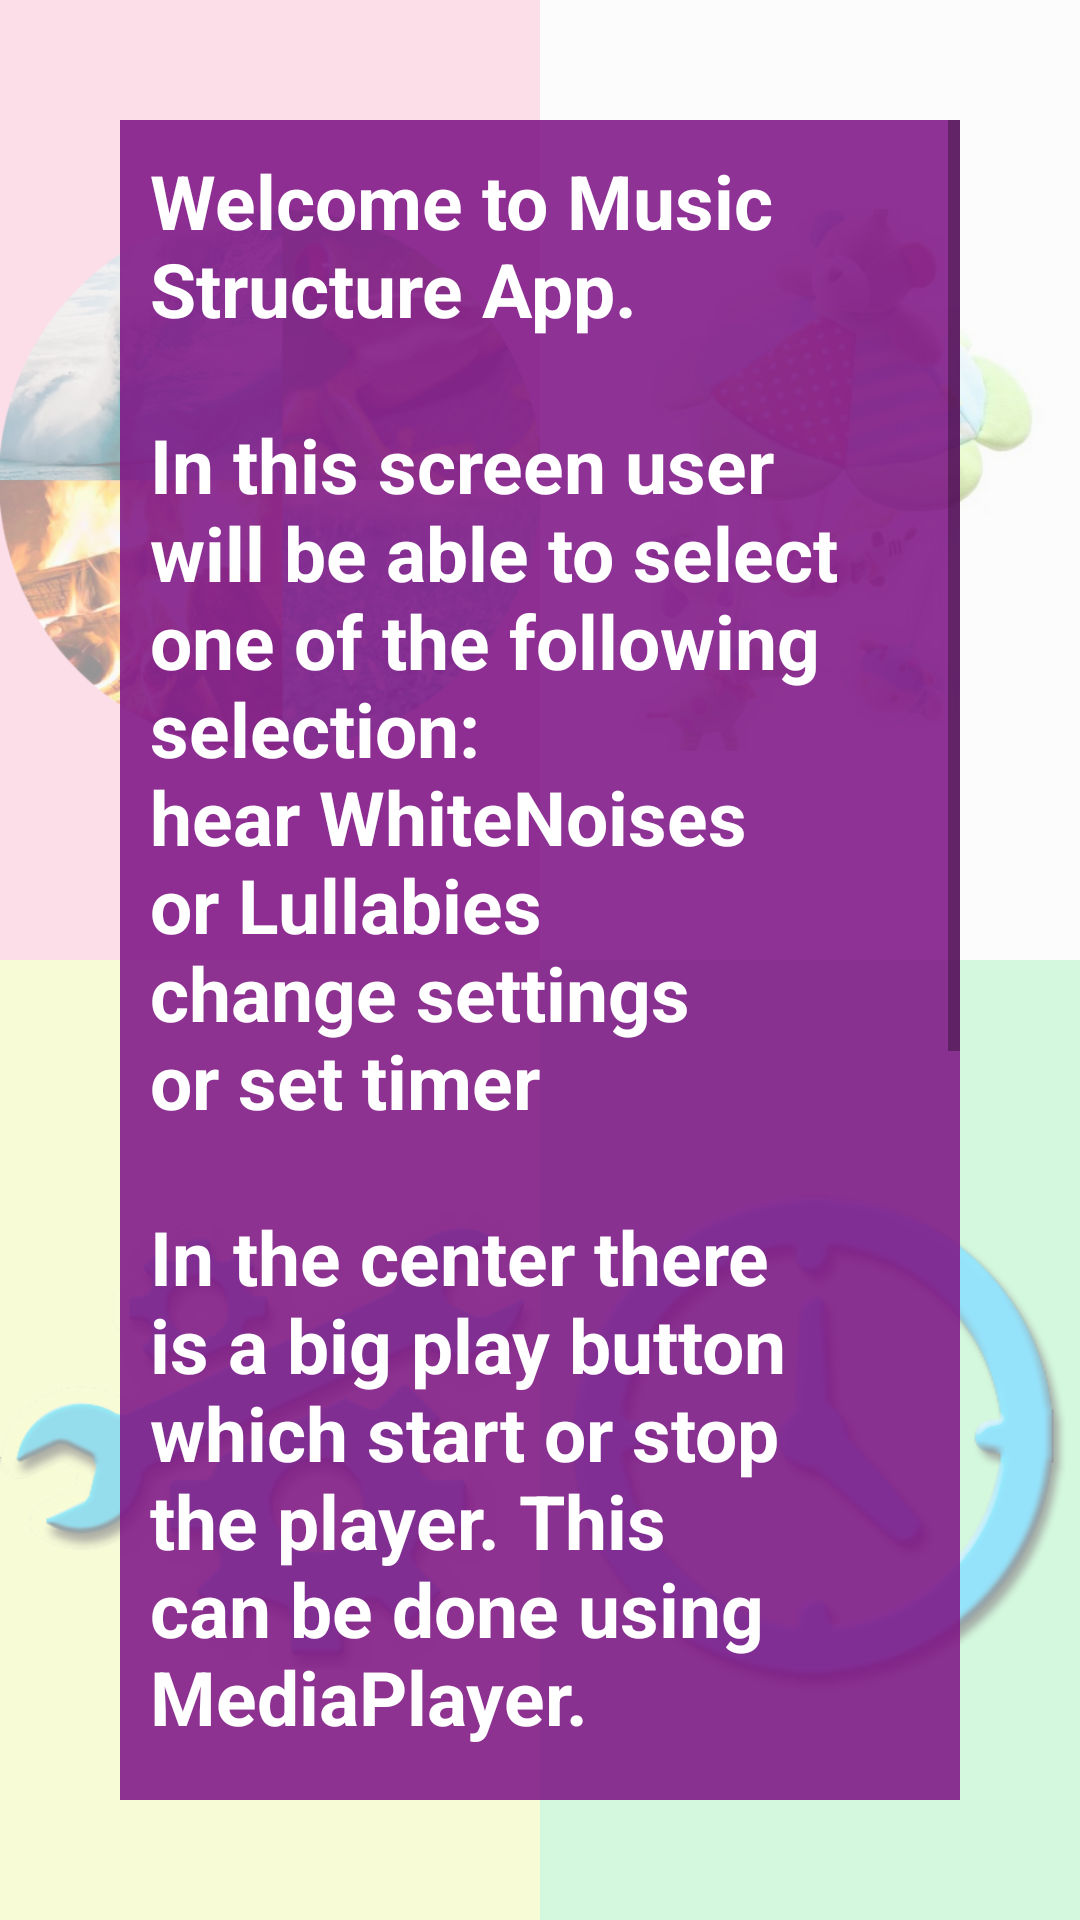

Reconstruct the res/layout file that produces this screen, plus the resources it refers to.
<!-- AndroidManifest.xml: application theme AppTheme -->
<!-- res/layout/activity_main.xml -->
<?xml version="1.0" encoding="utf-8"?>
<RelativeLayout xmlns:android="http://schemas.android.com/apk/res/android"
    xmlns:app="http://schemas.android.com/apk/res-auto"
    xmlns:tools="http://schemas.android.com/tools"
    android:layout_width="match_parent"
    android:layout_height="match_parent"
    tools:context="com.example.app.musicapp.MainActivity">

    <LinearLayout
        android:layout_width="match_parent"
        android:layout_height="match_parent"
        android:orientation="vertical">

        <LinearLayout
            android:layout_width="match_parent"
            android:layout_height="0dp"
            android:layout_weight="1"
            android:orientation="horizontal">

            <ImageView
                android:id="@+id/whiteNoises"
                android:layout_width="0dp"
                android:layout_height="match_parent"
                android:layout_weight="1"
                android:alpha="0.40"
                android:background="@color/bgcWhightNoise"
                android:scaleType="fitCenter"
                android:src="@drawable/whitenoisesmain" />

            <ImageView
                android:id="@+id/babyMusic"
                android:layout_width="0dp"
                android:layout_height="match_parent"
                android:layout_weight="1"
                android:alpha="0.40"
                android:background="@color/bgcBabySongs"
                android:scaleType="fitCenter"
                android:src="@drawable/babytoy" />

        </LinearLayout>

        <LinearLayout
            android:layout_width="match_parent"
            android:layout_height="0dp"
            android:layout_weight="1"
            android:orientation="horizontal">

            <ImageView
                android:id="@+id/settings"
                android:layout_width="0dp"
                android:layout_height="match_parent"
                android:layout_weight="1"
                android:alpha="0.40"
                android:background="@color/bgcSettings"
                android:scaleType="fitCenter"
                android:src="@drawable/settings" />

            <ImageView
                android:id="@+id/timer"
                android:layout_width="0dp"
                android:layout_height="match_parent"
                android:layout_weight="1"
                android:alpha="0.40"
                android:background="@color/bgcTimer"
                android:scaleType="fitCenter"
                android:src="@drawable/timer" />

        </LinearLayout>

    </LinearLayout>

    <ImageView
        android:id="@+id/playStopButton"
        android:layout_width="match_parent"
        android:layout_height="match_parent"
        android:layout_margin="@dimen/PlayPading"
        android:src="@drawable/play" />

    

    <ScrollView
        android:id="@+id/disappearBox"
        style="@style/MessageScroll">

        <LinearLayout style="@style/MessageLinear">

            <TextView
                style="@style/MessageText"
                android:text="@string/MainScreeneMessage" />

            <Button
                android:id="@+id/disappearButton"
                style="@style/ButtonStyle" />

        </LinearLayout>

    </ScrollView>

</RelativeLayout>
<!-- resources referenced by this layout -->
<resources>
  <color name="bgcBabySongs">#ffffff</color>
  <color name="bgcSettings">#f6ffa3</color>
  <color name="bgcTimer">#9cf7b4</color>
  <color name="bgcWhightNoise">#ffb5ce</color>
  <dimen name="PlayPading">100dp</dimen>
  <!-- drawable babytoy: jpg bitmap (drawable, 32383 bytes) -->
  <!-- drawable settings: png bitmap (drawable, 82825 bytes) -->
  <!-- drawable timer: png bitmap (drawable, 55010 bytes) -->
  <!-- drawable whitenoisesmain: png bitmap (drawable, 1044153 bytes) -->
  <string name="MainScreeneMessage">Welcome to Music Structure App. \n\nIn this screen user will be able to select one of the following selection: \nhear WhiteNoises\nor Lullabies \nchange settings \nor set timer  \n\nIn the center there is a big play button which start or stop the player. This can be done using MediaPlayer. \n\nPress OK to disappear this box and enjoy the activity.  \n\nRemember this app created just to present the structure of activity\’s and it\'s not playable. Although I have tried to create the most of the Interface making some features available.</string>
  <style name="ButtonStyle" parent="@android:style/TextAppearance.Medium">
          <item name="android:layout_width">wrap_content</item>
          <item name="android:layout_height">wrap_content</item>
          <item name="android:text">@string/ok</item>
      </style>
  <style name="MessageLinear" parent="@android:style/TextAppearance.Medium">
          <item name="android:layout_width">match_parent</item>
          <item name="android:layout_height">match_parent</item>
          <item name="android:background">@color/DescribeTextBoxColor</item>
          <item name="android:gravity">center</item>
          <item name="android:orientation">vertical</item>
      </style>
  <style name="MessageScroll" parent="@android:style/TextAppearance.Medium">
          <item name="android:layout_width">match_parent</item>
          <item name="android:layout_height">match_parent</item>
          <item name="android:layout_margin">@dimen/DescribeTextBoxMargin</item>
      </style>
  <style name="MessageText" parent="@android:style/TextAppearance.Medium">
          <item name="android:layout_width">match_parent</item>
          <item name="android:layout_height">match_parent</item>
          <item name="android:padding">@dimen/DescribeTextBoxPading</item>
          <item name="android:textSize">@dimen/DescribeTextSize</item>
          <item name="android:textColor">@color/DescribeTextColor</item>
          <item name="android:textStyle">bold</item>
      </style>
  <style name="AppTheme" parent="Theme.AppCompat.Light.DarkActionBar">
          
          <item name="colorPrimary">@color/colorPrimary</item>
          <item name="colorPrimaryDark">@color/colorPrimaryDark</item>
          <item name="colorAccent">@color/colorAccent</item>
          
          <item name="android:windowFullscreen">true</item>
      </style>
  <string name="ok">OK</string>
  <color name="DescribeTextBoxColor">#df7e1586</color>
  <dimen name="DescribeTextBoxMargin">40dp</dimen>
  <dimen name="DescribeTextBoxPading">10dp</dimen>
  <dimen name="DescribeTextSize">25sp</dimen>
  <color name="DescribeTextColor">#ffffff</color>
  <color name="colorPrimary">#3F51B5</color>
  <color name="colorPrimaryDark">#303F9F</color>
  <color name="colorAccent">#FF4081</color>
</resources>
